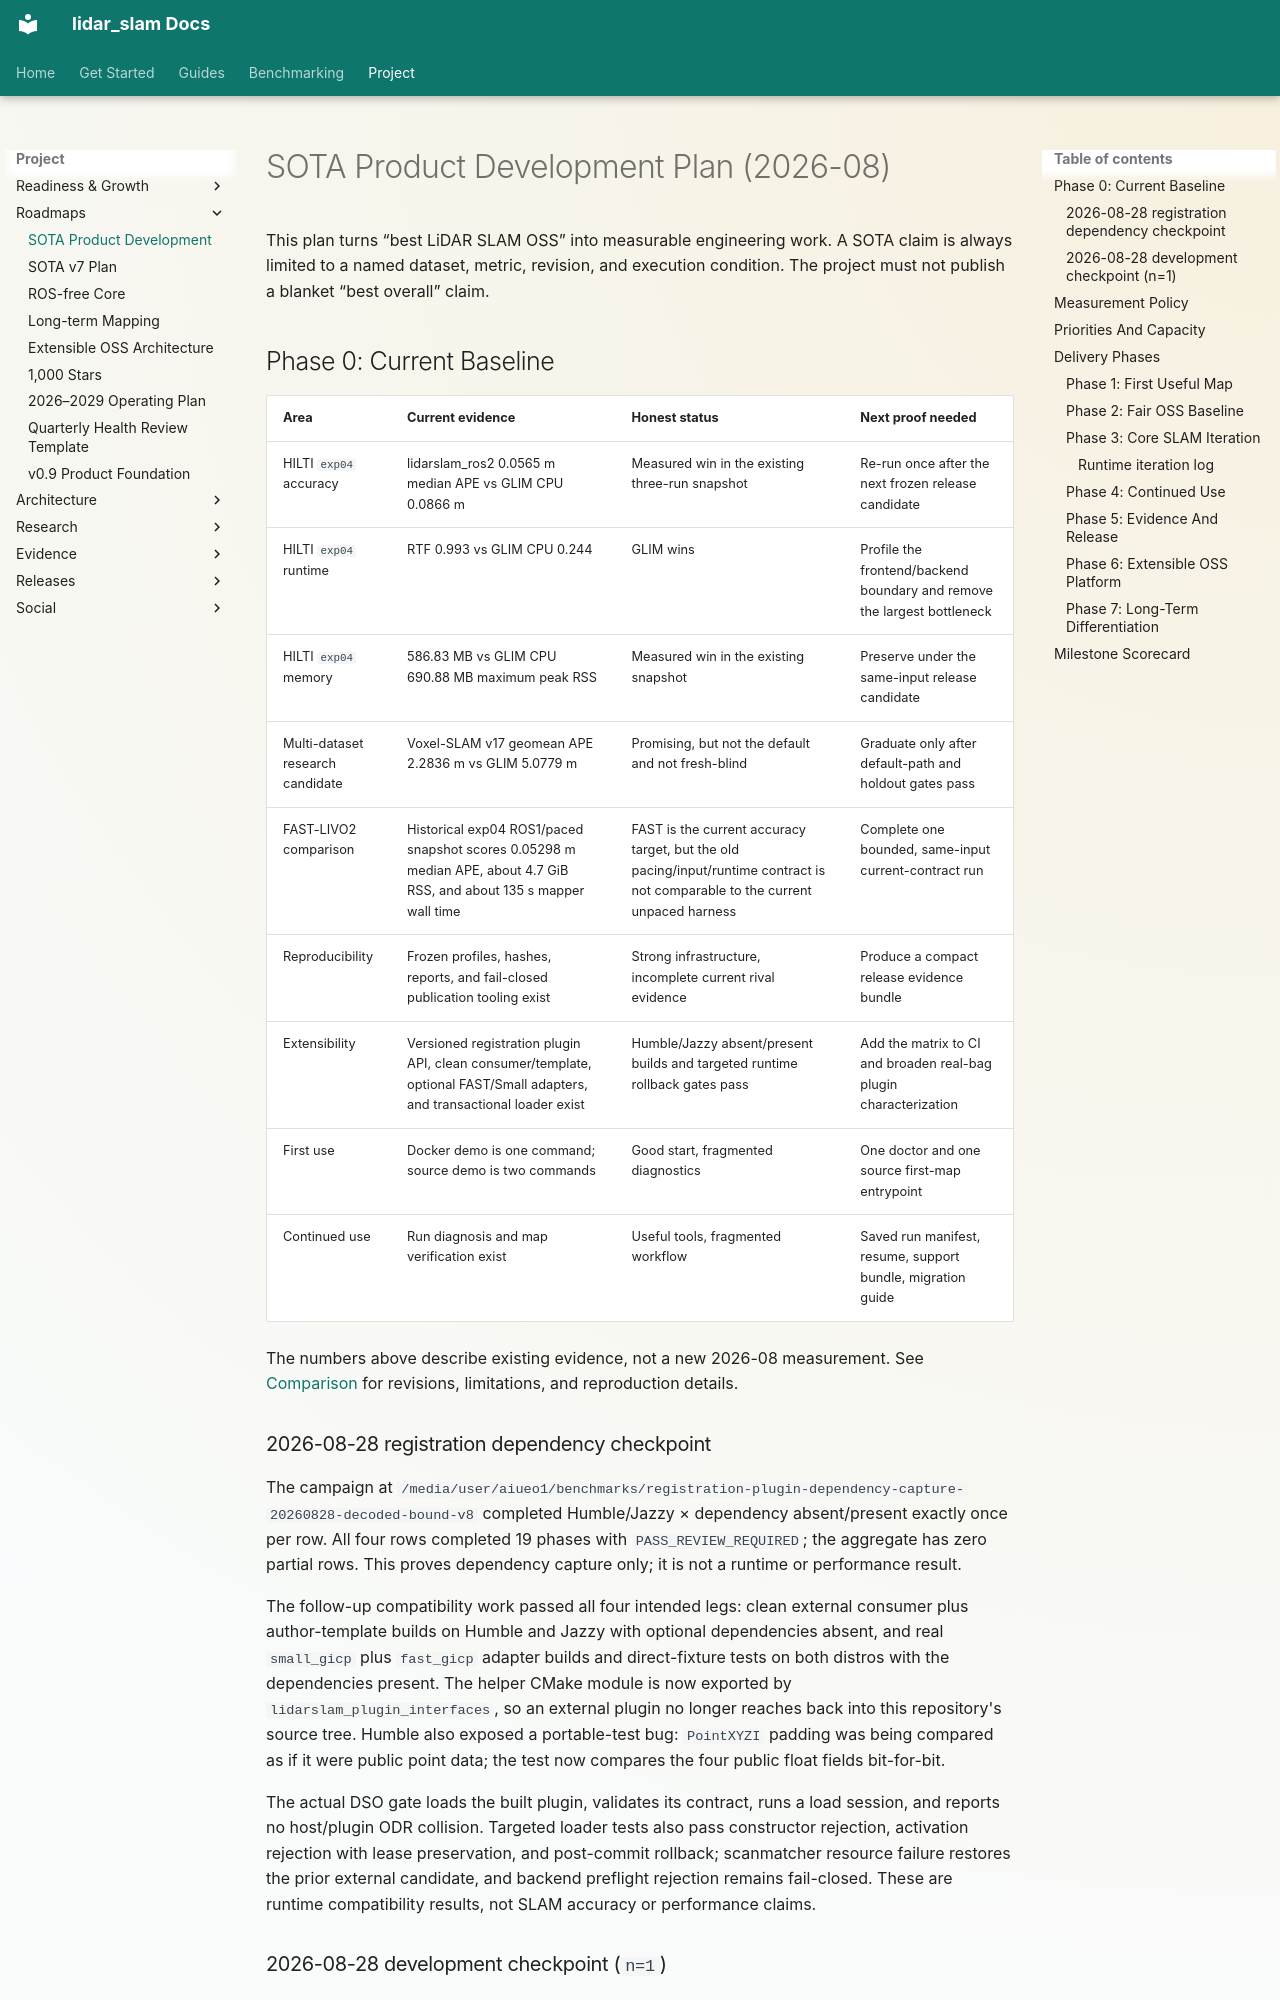

repository: rsasaki0109/lidar_slam_ros2 · page: roadmap/sota-product-development-2026-08.html · generator: mkdocs

# SOTA Product Development Plan (2026-08)

This plan turns “best LiDAR SLAM OSS” into measurable engineering work. A
SOTA claim is always limited to a named dataset, metric, revision, and execution
condition. The project must not publish a blanket “best overall” claim.

## Phase 0: Current Baseline

| Area | Current evidence | Honest status | Next proof needed |
| --- | --- | --- | --- |
| HILTI `exp04` accuracy | lidarslam_ros2 0.0565 m median APE vs GLIM CPU 0.0866 m | Measured win in the existing three-run snapshot | Re-run once after the next frozen release candidate |
| HILTI `exp04` runtime | RTF 0.993 vs GLIM CPU 0.244 | GLIM wins | Profile the frontend/backend boundary and remove the largest bottleneck |
| HILTI `exp04` memory | 586.83 MB vs GLIM CPU 690.88 MB maximum peak RSS | Measured win in the existing snapshot | Preserve under the same-input release candidate |
| Multi-dataset research candidate | Voxel-SLAM v17 geomean APE 2.2836 m vs GLIM 5.0779 m | Promising, but not the default and not fresh-blind | Graduate only after default-path and holdout gates pass |
| FAST-LIVO2 comparison | Historical exp04 ROS1/paced snapshot scores 0.05298 m median APE, about 4.7 GiB RSS, and about 135 s mapper wall time | FAST is the current accuracy target, but the old pacing/input/runtime contract is not comparable to the current unpaced harness | Complete one bounded, same-input current-contract run |
| Reproducibility | Frozen profiles, hashes, reports, and fail-closed publication tooling exist | Strong infrastructure, incomplete current rival evidence | Produce a compact release evidence bundle |
| Extensibility | Versioned registration plugin API, clean consumer/template, optional FAST/Small adapters, and transactional loader exist | Humble/Jazzy absent/present builds and targeted runtime rollback gates pass | Add the matrix to CI and broaden real-bag plugin characterization |
| First use | Docker demo is one command; source demo is two commands | Good start, fragmented diagnostics | One doctor and one source first-map entrypoint |
| Continued use | Run diagnosis and map verification exist | Useful tools, fragmented workflow | Saved run manifest, resume, support bundle, migration guide |

The numbers above describe existing evidence, not a new 2026-08 measurement.
See [Comparison](../comparison.md) for revisions, limitations, and reproduction
details.

### 2026-08-28 registration dependency checkpoint

The campaign at
`/media/user/aiueo1/benchmarks/registration-plugin-dependency-capture-20260828-decoded-bound-v8`
completed Humble/Jazzy × dependency absent/present exactly once per row.  All
four rows completed 19 phases with `PASS_REVIEW_REQUIRED`; the aggregate has
zero partial rows. This proves dependency capture only; it is not a runtime or
performance result.

The follow-up compatibility work passed all four intended legs: clean external
consumer plus author-template builds on Humble and Jazzy with optional
dependencies absent, and real `small_gicp` plus `fast_gicp` adapter builds and
direct-fixture tests on both distros with the dependencies present. The helper
CMake module is now exported by `lidarslam_plugin_interfaces`, so an external
plugin no longer reaches back into this repository's source tree. Humble also
exposed a portable-test bug: `PointXYZI` padding was being compared as if it
were public point data; the test now compares the four public float fields
bit-for-bit.

The actual DSO gate loads the built plugin, validates its contract, runs a load
session, and reports no host/plugin ODR collision. Targeted loader tests also
pass constructor rejection, activation rejection with lease preservation, and
post-commit rollback; scanmatcher resource failure restores the prior external
candidate, and backend preflight rejection remains fail-closed. These are
runtime compatibility results, not SLAM accuracy or performance claims.
